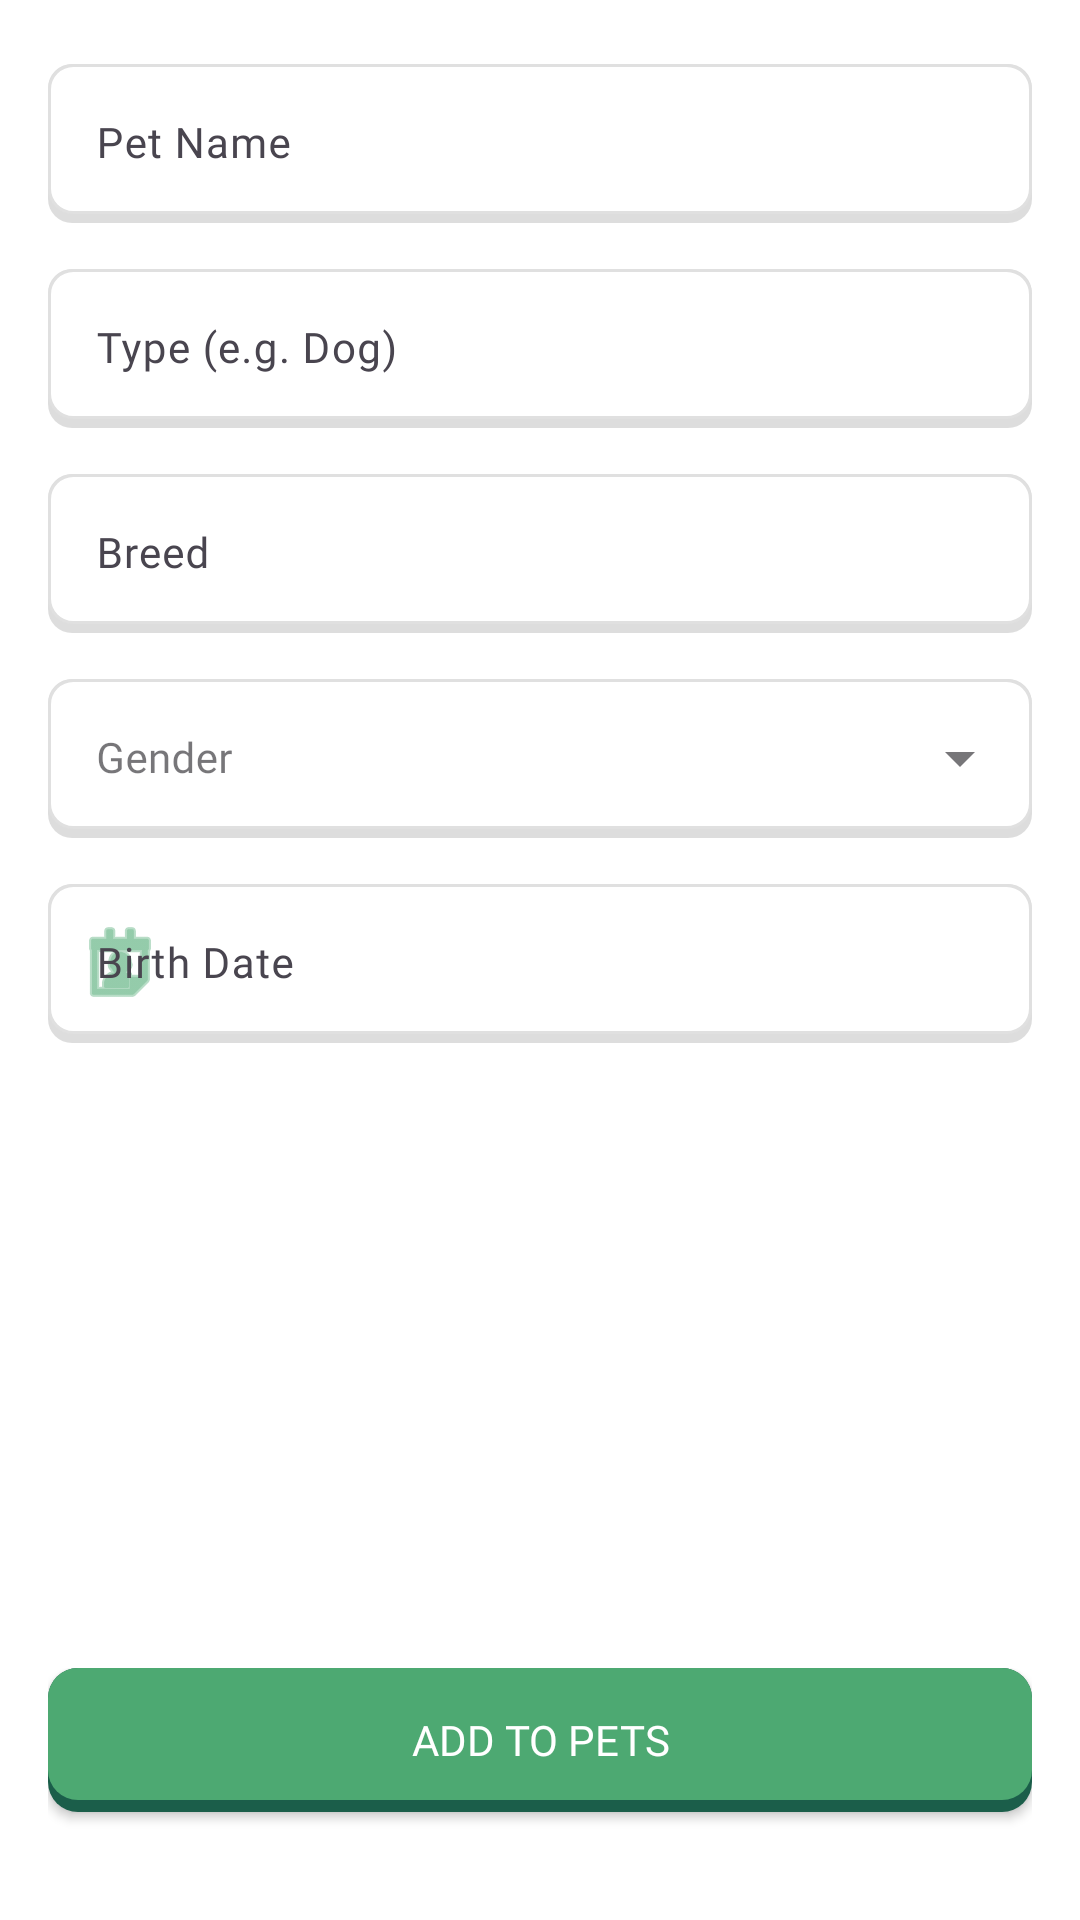

Produce the Android XML layout that renders to this screen, including the resource entries it uses.
<!-- AndroidManifest.xml: application theme Theme.CRUD_prac -->
<!-- res/layout/activity_pet_form.xml -->
<?xml version="1.0" encoding="utf-8"?>
<LinearLayout xmlns:android="http://schemas.android.com/apk/res/android"
    xmlns:app="http://schemas.android.com/apk/res-auto"
    xmlns:tools="http://schemas.android.com/tools"
    android:id="@+id/main"
    android:layout_width="match_parent"
    android:layout_height="match_parent"
    android:orientation="vertical"
    tools:context=".ui.PetFormActivityFragment"
    android:background="@color/white">

    <LinearLayout
        android:layout_width="match_parent"
        android:layout_height="0dp"
        android:layout_weight="1"
        android:orientation="vertical"
        android:background="@color/white"
        android:padding="16dp">

        <com.google.android.material.textfield.TextInputLayout
            android:layout_width="match_parent"
            android:layout_height="wrap_content"
            android:layout_marginBottom="10dp"
            app:boxBackgroundMode="outline"
            app:boxCornerRadiusBottomEnd="12dp"
            app:boxCornerRadiusBottomStart="12dp"
            app:boxCornerRadiusTopEnd="12dp"
            app:boxCornerRadiusTopStart="12dp"
            app:boxStrokeColor="#E0E0E0"
            app:boxStrokeWidth="1.5dp"
            app:boxStrokeWidthFocused="1.5dp"
            app:boxBackgroundColor="@android:color/white"
            app:hintTextColor="@color/accent">

            <com.google.android.material.textfield.TextInputEditText
                android:id="@+id/etPetName"
                android:layout_width="match_parent"
                android:layout_height="wrap_content"
                android:hint="Pet Name"
                android:inputType="textCapWords"
                android:textSize="14sp"
                android:fontFamily="@font/inter_regular"
                android:background="@drawable/rounded_edit_text"/>
        </com.google.android.material.textfield.TextInputLayout>

        <com.google.android.material.textfield.TextInputLayout
            android:layout_width="match_parent"
            android:layout_height="wrap_content"
            android:layout_marginBottom="10dp"
            app:boxBackgroundMode="outline"
            app:boxCornerRadiusBottomEnd="12dp"
            app:boxCornerRadiusBottomStart="12dp"
            app:boxCornerRadiusTopEnd="12dp"
            app:boxCornerRadiusTopStart="12dp"
            app:boxStrokeColor="#E0E0E0"
            app:boxStrokeWidth="1.5dp"
            app:boxStrokeWidthFocused="1.5dp"
            app:boxBackgroundColor="@android:color/white"
            app:hintTextColor="@color/accent">

            <com.google.android.material.textfield.TextInputEditText
                android:id="@+id/etPetType"
                android:layout_width="match_parent"
                android:layout_height="wrap_content"
                android:hint="Type (e.g. Dog)"
                android:inputType="text"
                android:textSize="14sp"
                android:fontFamily="@font/inter_regular"
                android:background="@drawable/rounded_edit_text"/>
        </com.google.android.material.textfield.TextInputLayout>

        <com.google.android.material.textfield.TextInputLayout
            android:layout_width="match_parent"
            android:layout_height="wrap_content"
            android:layout_marginBottom="10dp"
            app:boxBackgroundMode="outline"
            app:boxCornerRadiusBottomEnd="12dp"
            app:boxCornerRadiusBottomStart="12dp"
            app:boxCornerRadiusTopEnd="12dp"
            app:boxCornerRadiusTopStart="12dp"
            app:boxStrokeColor="#E0E0E0"
            app:boxStrokeWidth="1.5dp"
            app:boxStrokeWidthFocused="1.5dp"
            app:boxBackgroundColor="@android:color/white"
            app:hintTextColor="@color/accent">

            <com.google.android.material.textfield.TextInputEditText
                android:id="@+id/etBreed"
                android:layout_width="match_parent"
                android:layout_height="wrap_content"
                android:hint="Breed"
                android:inputType="text"
                android:textSize="14sp"
                android:fontFamily="@font/inter_regular"
                android:background="@drawable/rounded_edit_text"/>
        </com.google.android.material.textfield.TextInputLayout>

        <com.google.android.material.textfield.TextInputLayout
            style="@style/Widget.MaterialComponents.TextInputLayout.OutlinedBox.ExposedDropdownMenu"
            android:layout_width="match_parent"
            android:layout_height="wrap_content"
            android:layout_marginBottom="10dp"
            app:boxBackgroundMode="outline"
            app:boxCornerRadiusBottomEnd="12dp"
            app:boxCornerRadiusBottomStart="12dp"
            app:boxCornerRadiusTopEnd="12dp"
            app:boxCornerRadiusTopStart="12dp"
            app:boxStrokeColor="#E0E0E0"
            app:boxStrokeWidth="1.5dp"
            app:boxStrokeWidthFocused="1.5dp"
            app:boxBackgroundColor="@android:color/white"
            app:hintTextColor="@color/accent">

            <AutoCompleteTextView
                android:id="@+id/actvGender"
                android:layout_width="match_parent"
                android:layout_height="wrap_content"
                android:hint="Gender"
                android:inputType="none"
                android:textSize="14sp"
                android:fontFamily="@font/inter_regular"
                android:background="@drawable/rounded_edit_text"/>
        </com.google.android.material.textfield.TextInputLayout>

        <com.google.android.material.textfield.TextInputLayout
            android:layout_width="match_parent"
            android:layout_height="wrap_content"
            android:layout_marginBottom="10dp"
            app:boxBackgroundMode="outline"
            app:boxCornerRadiusBottomEnd="12dp"
            app:boxCornerRadiusBottomStart="12dp"
            app:boxCornerRadiusTopEnd="12dp"
            app:boxCornerRadiusTopStart="12dp"
            app:boxStrokeColor="#E0E0E0"
            app:boxStrokeWidth="1.5dp"
            app:boxStrokeWidthFocused="1.5dp"
            app:boxBackgroundColor="@android:color/white"
            app:hintTextColor="@color/accent"
            app:startIconDrawable="@android:drawable/ic_menu_my_calendar"
            app:startIconTint="@color/accent">

            <com.google.android.material.textfield.TextInputEditText
                android:id="@+id/etBirthDate"
                android:layout_width="match_parent"
                android:layout_height="wrap_content"
                android:clickable="true"
                android:focusable="false"
                android:hint="Birth Date"
                android:textSize="14sp"
                android:fontFamily="@font/inter_regular"
                android:background="@drawable/rounded_edit_text"/>
        </com.google.android.material.textfield.TextInputLayout>

    </LinearLayout>

    <LinearLayout
        android:layout_width="match_parent"
        android:layout_height="wrap_content"
        android:orientation="vertical"
        android:padding="16dp">

        <Button
            android:id="@+id/buttonAddPet"
            android:layout_width="match_parent"
            android:layout_height="wrap_content"
            android:background="@drawable/button_3d"
            app:backgroundTint="@null"
            android:layout_marginBottom="20dp"
            android:fontFamily="@font/inter_bold"
            android:text="Add To Pets"
            android:textColor="@color/white" />

    </LinearLayout>

</LinearLayout>
<!-- resources referenced by this layout -->
<resources>
  <color name="accent">#4da972</color>
  <color name="white">#FFFFFFFF</color>
  <!-- drawable button_3d (drawable) -->
  <?xml version="1.0" encoding="utf-8"?>
  <layer-list xmlns:android="http://schemas.android.com/apk/res/android">
      <item>
          <shape android:shape="rectangle">
              <solid android:color="#1B5E4A" />
              <corners android:radius="10dp" />
          </shape>
      </item>
  
      <item android:bottom="4dp">
          <shape android:shape="rectangle">
              <solid android:color="@color/accent" />
              <corners android:radius="10dp" />
          </shape>
      </item>
  </layer-list>
  <!-- drawable rounded_edit_text (drawable) -->
  <?xml version="1.0" encoding="utf-8"?>
  <layer-list xmlns:android="http://schemas.android.com/apk/res/android">
  
      
      <item>
          <shape android:shape="rectangle">
              <solid android:color="#22000000" /> 
              <corners android:radius="8dp" />
          </shape>
      </item>
  
      
      <item android:left="0dp" android:top="0dp" android:right="0dp" android:bottom="3dp">
          <shape android:shape="rectangle">
              <solid android:color="#FFFFFF" />
              <corners android:radius="8dp" />
              <stroke android:color="#E0E0E0" android:width="1dp" />
          </shape>
      </item>
  
  </layer-list>
  <style name="Theme.CRUD_prac" parent="Base.Theme.CRUD_prac" />
  <style name="Base.Theme.CRUD_prac" parent="Theme.Material3.DayNight.NoActionBar">
          
          
      </style>
</resources>
